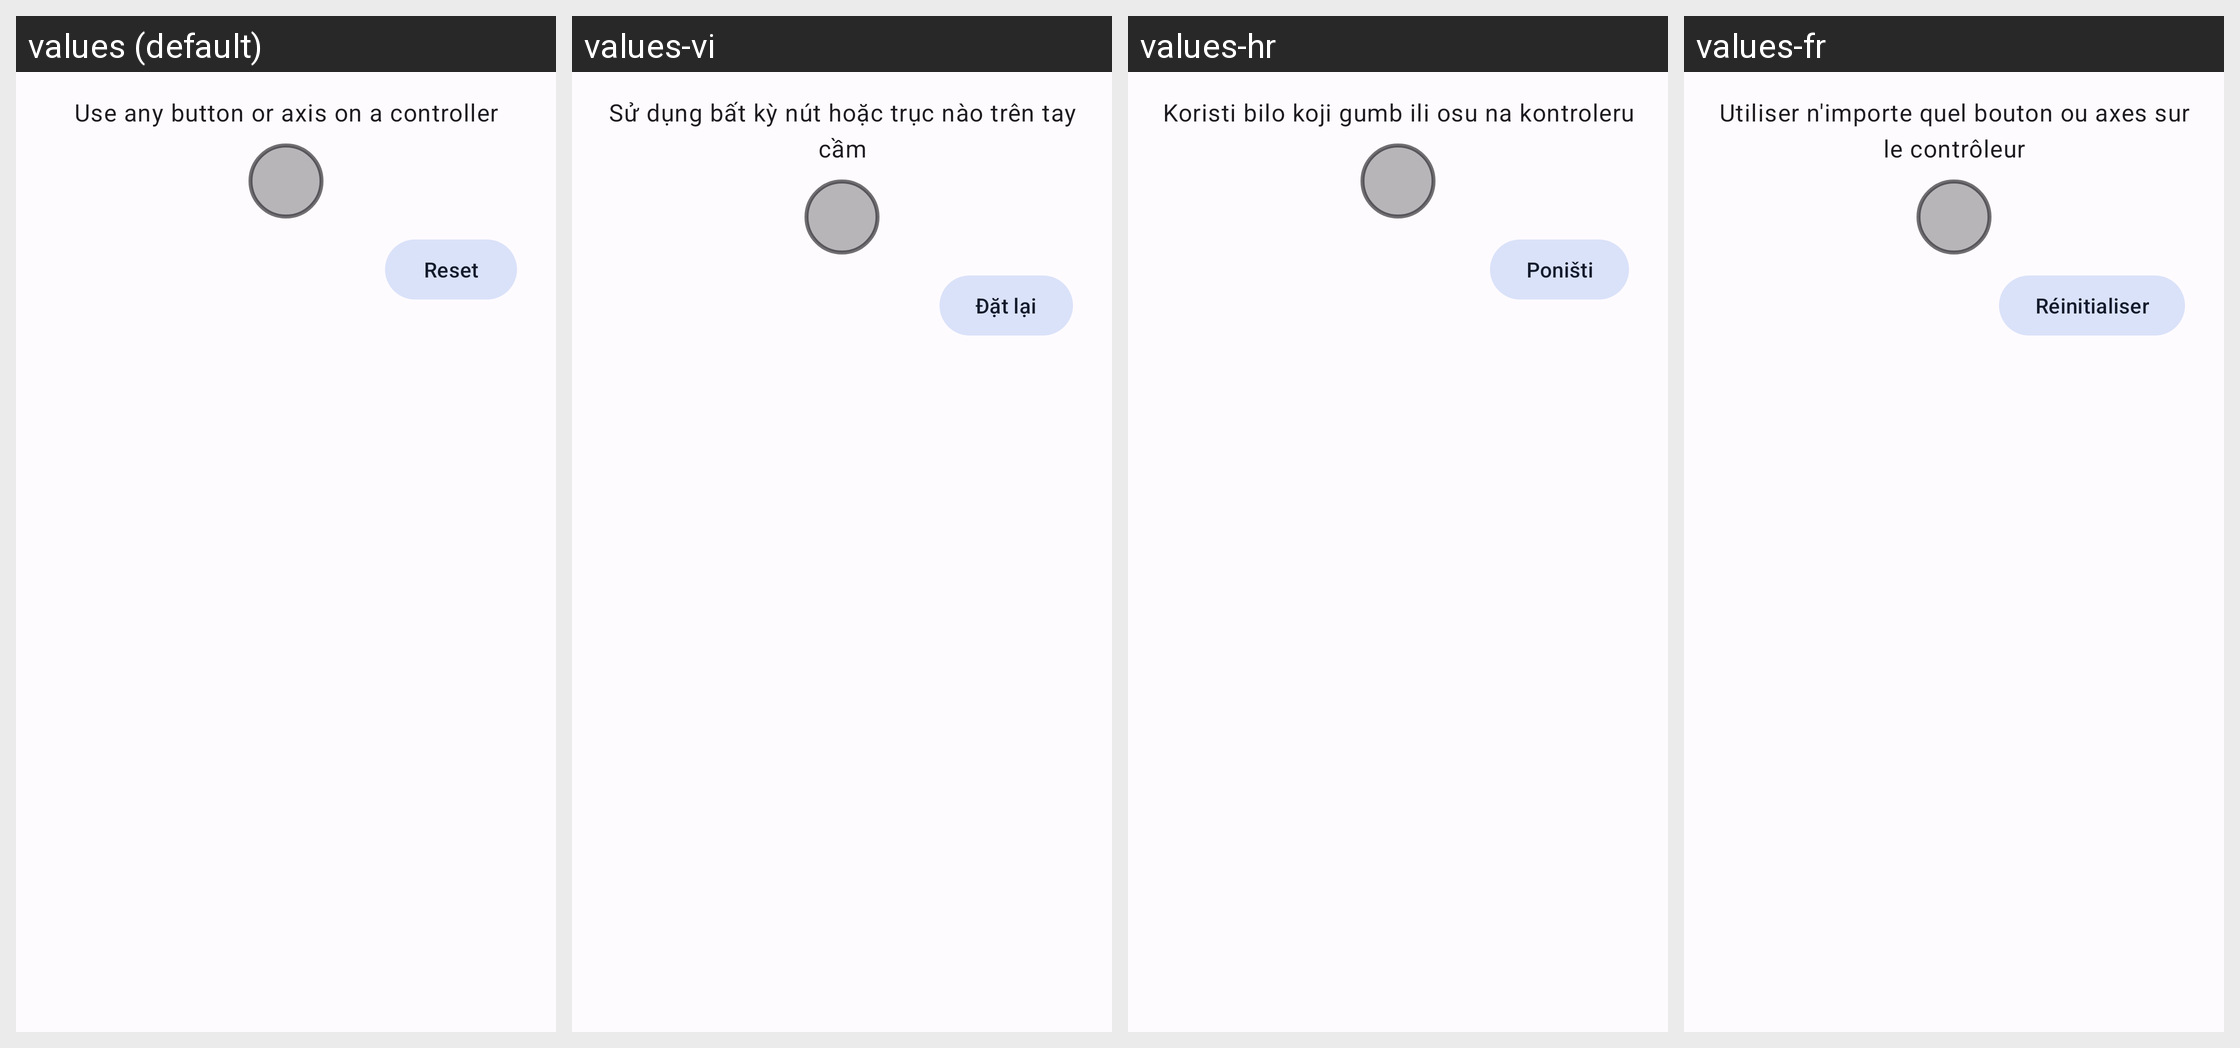

For this localized Android screen grid, give each drawn string resource with its value in every locale shown.
Android screen res/layout/button_dialog.xml rendered under 4 locales, left to right: values (default), values-vi, values-hr, values-fr. Device: Nexus 5 (rendered at 1080×1920; each locale shown at half size, 540×960, under a caption strip naming it); theme AppTheme.
Other locales in the repository, not shown: values-ar, values-ckb, values-cmn, values-de, values-el, values-es, values-hu, values-in, values-it, values-ja, values-ko, values-pl, values-pt, values-pt-rBR, values-ru, values-ta.
Strings drawn on this screen, with the default value and each locale's value (text and hints the layout hard-codes, and strings that could not be matched under every locale, appear in the picture but are not listed):

use_button_axis
  values: Use any button or axis on a controller
  values-vi: Sử dụng bất kỳ nút hoặc trục nào trên tay cầm
  values-hr: Koristi bilo koji gumb ili osu na kontroleru
  values-fr: Utiliser n'importe quel bouton ou axes sur le contrôleur

reset
  values: Reset
  values-vi: Đặt lại
  values-hr: Poništi
  values-fr: Réinitialiser
